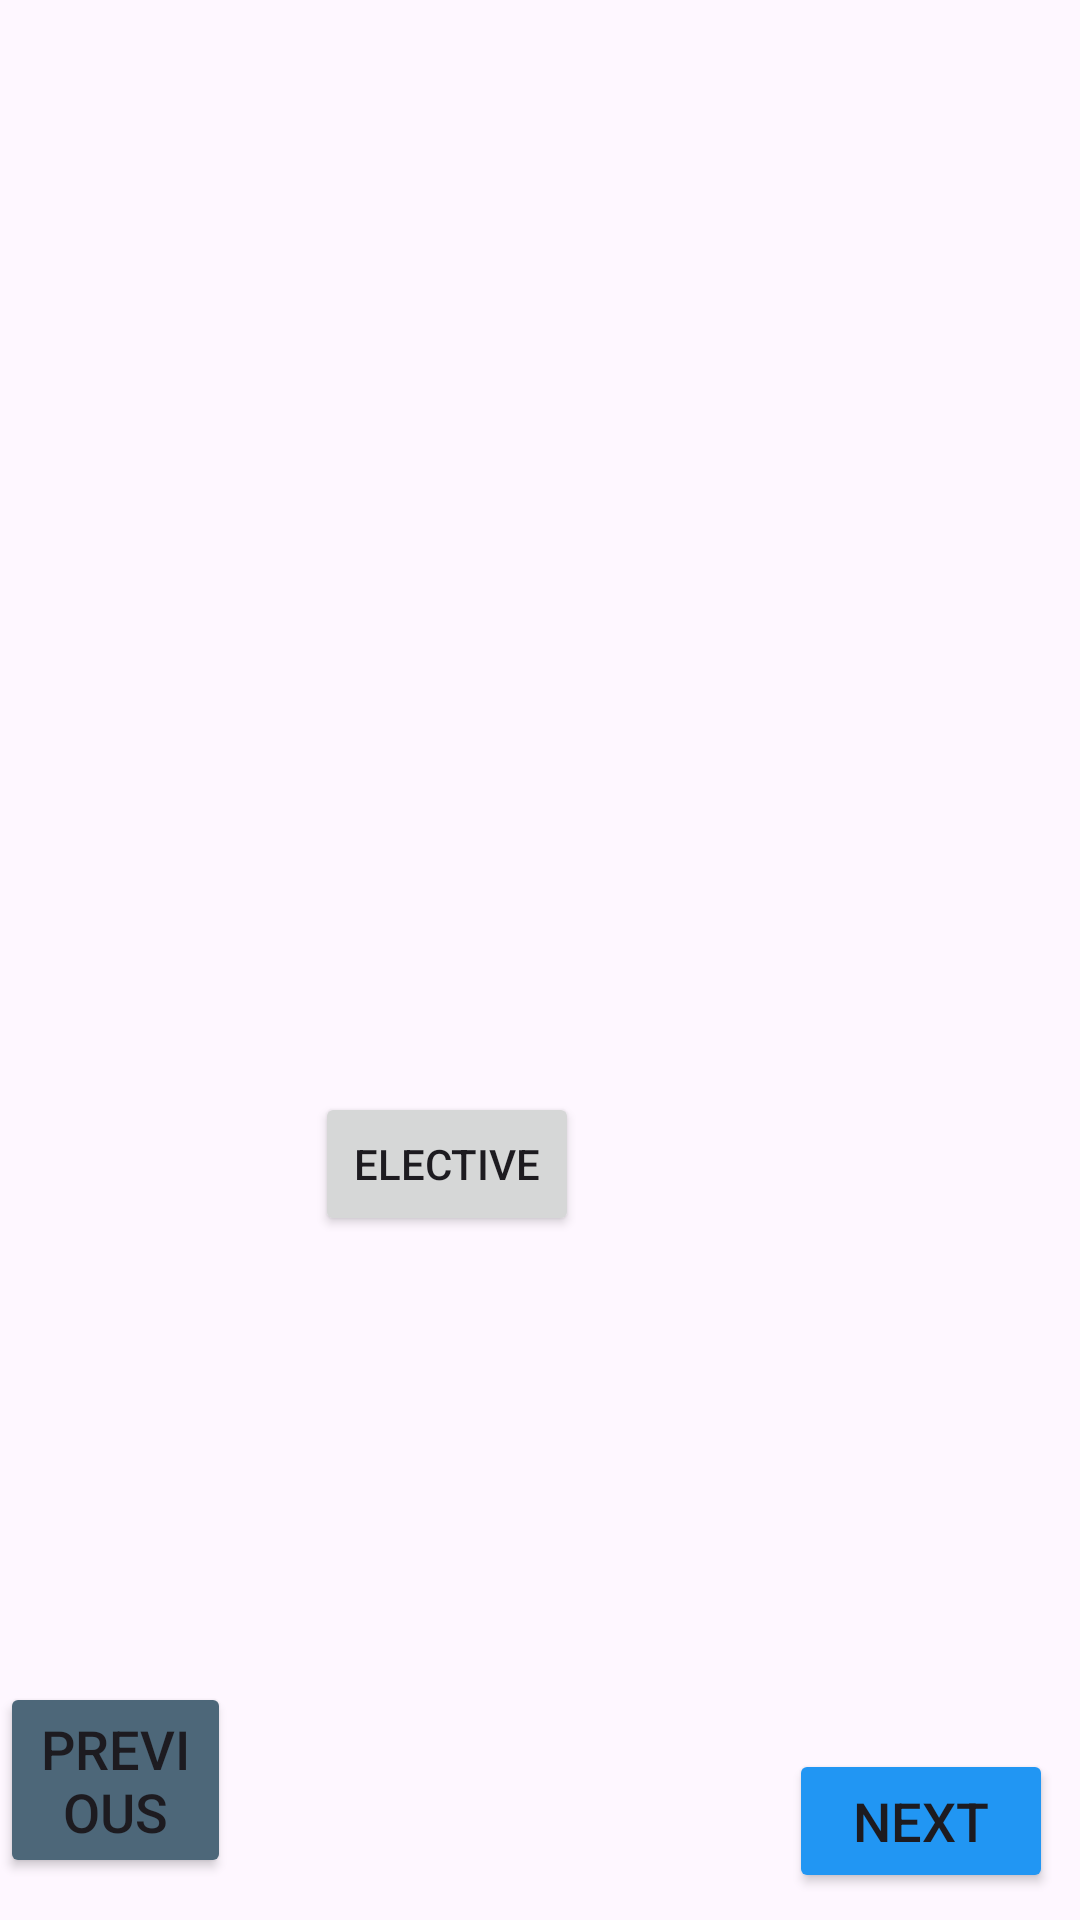

The Android layout XML behind this screen, and the referenced resources:
<!-- AndroidManifest.xml: application theme Theme.RandomGroupDivider -->
<!-- res/layout/activity_uicontrols3.xml -->
<?xml version="1.0" encoding="utf-8"?>
<RelativeLayout xmlns:android="http://schemas.android.com/apk/res/android"
    xmlns:app="http://schemas.android.com/apk/res-auto"
    xmlns:tools="http://schemas.android.com/tools"
    android:id="@+id/main"
    android:layout_width="match_parent"
    android:layout_height="match_parent"
    tools:context=".UIControls_3">

    <Button
        android:id="@+id/prvBtn_4"
        android:layout_width="128dp"
        android:layout_height="wrap_content"
        android:layout_alignParentEnd="true"
        android:layout_alignParentBottom="true"
        android:layout_marginEnd="283dp"
        android:layout_marginBottom="14dp"
        android:backgroundTint="#4D6779"
        android:text="Previous"
        android:textSize="18sp" />

    <Button
        android:id="@+id/nextBtn_9"
        android:layout_width="wrap_content"
        android:layout_height="wrap_content"
        android:layout_alignParentEnd="true"
        android:layout_alignParentBottom="true"
        android:layout_marginEnd="9dp"
        android:layout_marginBottom="9dp"
        android:backgroundTint="#2196F3"
        android:text="Next"
        android:textSize="18sp" />

    <Button
        android:id="@+id/electiveBtn"
        android:layout_width="wrap_content"
        android:layout_height="wrap_content"
        android:layout_alignParentEnd="true"
        android:layout_alignParentBottom="true"
        android:layout_marginEnd="167dp"
        android:layout_marginBottom="228dp"
        android:text="Elective" />
</RelativeLayout>
<!-- resources referenced by this layout -->
<resources>
  <style name="Theme.RandomGroupDivider" parent="Base.Theme.RandomGroupDivider" />
  <style name="Base.Theme.RandomGroupDivider" parent="Theme.Material3.DayNight.NoActionBar">
          
          
      </style>
</resources>
